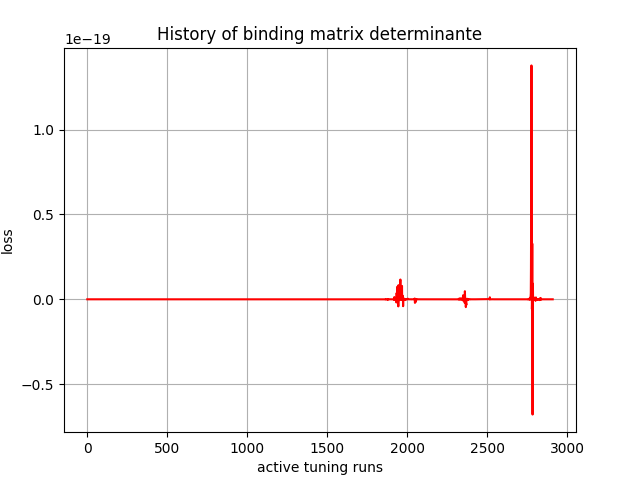

Source data for this figure (header and first rows):
, 0
0, -8.4e-44
1, -5.305937e-37
2, -1.087054e-32
3, 7.247147e-33
4, 6.914907e-31
5, 2.4291999e-30
6, -2.1954523e-29
7, 1.1436507e-27
8, -5.38514e-29
9, -2.801306e-29
10, 1.5312428e-29
11, 2.7307937e-30
12, 5.28874e-32
13, 1.9100123e-32
14, 1.0032342e-31
15, -2.2103347e-30
16, -1.0824402e-31
17, -3.3199823e-31
18, 2.0284878e-31
19, 9.798109e-31
20, 5.32982e-31
21, 1.5140842e-31
22, 1.0031786e-32
23, 3.3657213e-33
24, -2.1618495e-35
25, 8.972722e-34
26, 1.2113179e-33
27, 2.1599105e-34
28, -2.9870205e-34
29, 1.2403091e-36
30, 2.7636306e-34
31, -2.3784335e-34
32, -8.8663175e-36
33, -3.2345598e-35
34, -1.5988358e-35
35, -5.2883047e-36
36, 4.028475e-37
37, -1.29603535e-36
38, -7.51803e-36
39, 7.662884e-36
40, -9.390516e-36
41, 7.272319e-35
42, -1.1447747e-35
43, 1.6453633e-35
44, -9.4195594e-35
45, -2.1780369e-35
46, 4.2566938e-35
47, -2.1950035e-35
48, -8.583185e-36
49, 1.4828518e-36
50, 8.044177e-35
51, -1.0638448e-34
52, 2.9359069e-34
53, -3.4816536e-35
54, 7.8605703e-35
55, 1.4899533e-34
56, 6.8921535e-35
57, -2.803321e-35
58, 6.654167e-36
59, 2.672818e-35
... 2,850 more rows
